Run: headless pygame with SDL's dummy video driver; simulated clock (each Clock.tick advances the game by its frame time, no real sleeping); random seed 0; keys injected as events and as key.get_pressed() state; no mouse input.
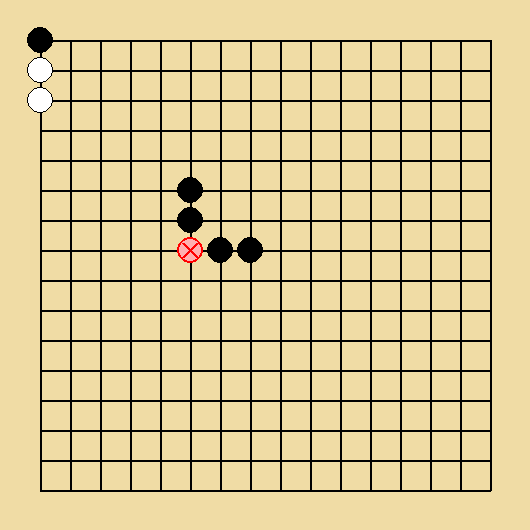
Frame 1 of 4 · flips 1–60 · no input
Frame 2 of 4 · flips 61–180 · tapped SPACE, RETURN · held RIGHT (→), D · screen unchanged from frame 1, image omitted
Frame 3 of 4 · flips 181–300 · held DOWN (↓), S · screen unchanged from frame 2, image omitted
Frame 4 of 4 · flips 301–420 · held LEFT (←), A, UP (↑), W · screen unchanged from frame 3, image omitted

The pygame program that drew these frames:

import pygame
import math

pygame.init()

COLOR_RED = (255, 0, 0)
COLOR_BLACK = (0, 0, 0)
COLOR_BOARD = (240, 220, 165)
COLOR_WHITE = (255, 255, 255)
COLOR_UNSELECTABLE_BG = (255, 175, 175)

cell_count = 15
cell_size = 30

radius = 13
diff = 7

def _GetPygamePos(pos):
    i, j = pos
    return (board_start_w + i * cell_size, board_start_h + j * cell_size)

def _DrawBlackStone(pos):
    pygame.draw.circle(screen, COLOR_BLACK, _GetPygamePos(pos), radius, width = 0)
    return

def _DrawWhiteStone(pos):
    pygame.draw.circle(screen, COLOR_WHITE, _GetPygamePos(pos), radius, width = 0)
    pygame.draw.circle(screen, COLOR_BLACK, _GetPygamePos(pos), radius, width = 1)
    return

def _DrawUnseletable(pos):
    pg_pos = _GetPygamePos(pos)
    pygame.draw.circle(screen, COLOR_UNSELECTABLE_BG, pg_pos, radius, width = 0)
    pygame.draw.circle(screen, COLOR_RED, pg_pos, radius, width = 2)

    pg_pos_w, pg_pos_h = pg_pos
    pygame.draw.line(screen, COLOR_RED, (pg_pos_w - diff, pg_pos_h - diff), (pg_pos_w + diff, pg_pos_h + diff), width = 3)
    pygame.draw.line(screen, COLOR_RED, (pg_pos_w + diff, pg_pos_h - diff), (pg_pos_w - diff, pg_pos_h + diff), width = 3)

    return

board_start_w = 40
board_start_h = 40
board_end_w = board_start_w + cell_size * cell_count
board_end_h = board_start_h + cell_size * cell_count

size = [530, 530]
screen = pygame.display.set_mode(size)

title_name = "Five In A Row"
pygame.display.set_caption(title_name)

done = False
clock = pygame.time.Clock()

while not done:
    clock.tick(10)

    for event in pygame.event.get():
        if event.type == pygame.QUIT:
            done = True

    screen.fill(COLOR_BOARD)

    for i in range(cell_count + 1):
        pygame.draw.line(screen, COLOR_BLACK, (board_start_w + cell_size * i , board_start_h), (board_start_w + cell_size * i , board_end_h), width = 2)
        pygame.draw.line(screen, COLOR_BLACK, (board_start_w, board_start_h + cell_size * i), (board_end_w, board_start_h + cell_size * i), width = 2)

    # Basic Test
    _DrawBlackStone((0, 0))
    _DrawWhiteStone((0, 1))
    _DrawWhiteStone((0, 2))

    # 33 Rule Test
    _DrawBlackStone((5, 5))
    _DrawBlackStone((5, 6))
    _DrawBlackStone((6, 7))
    _DrawBlackStone((7, 7))
    _DrawUnseletable((5, 7))
    
    pygame.display.flip()
